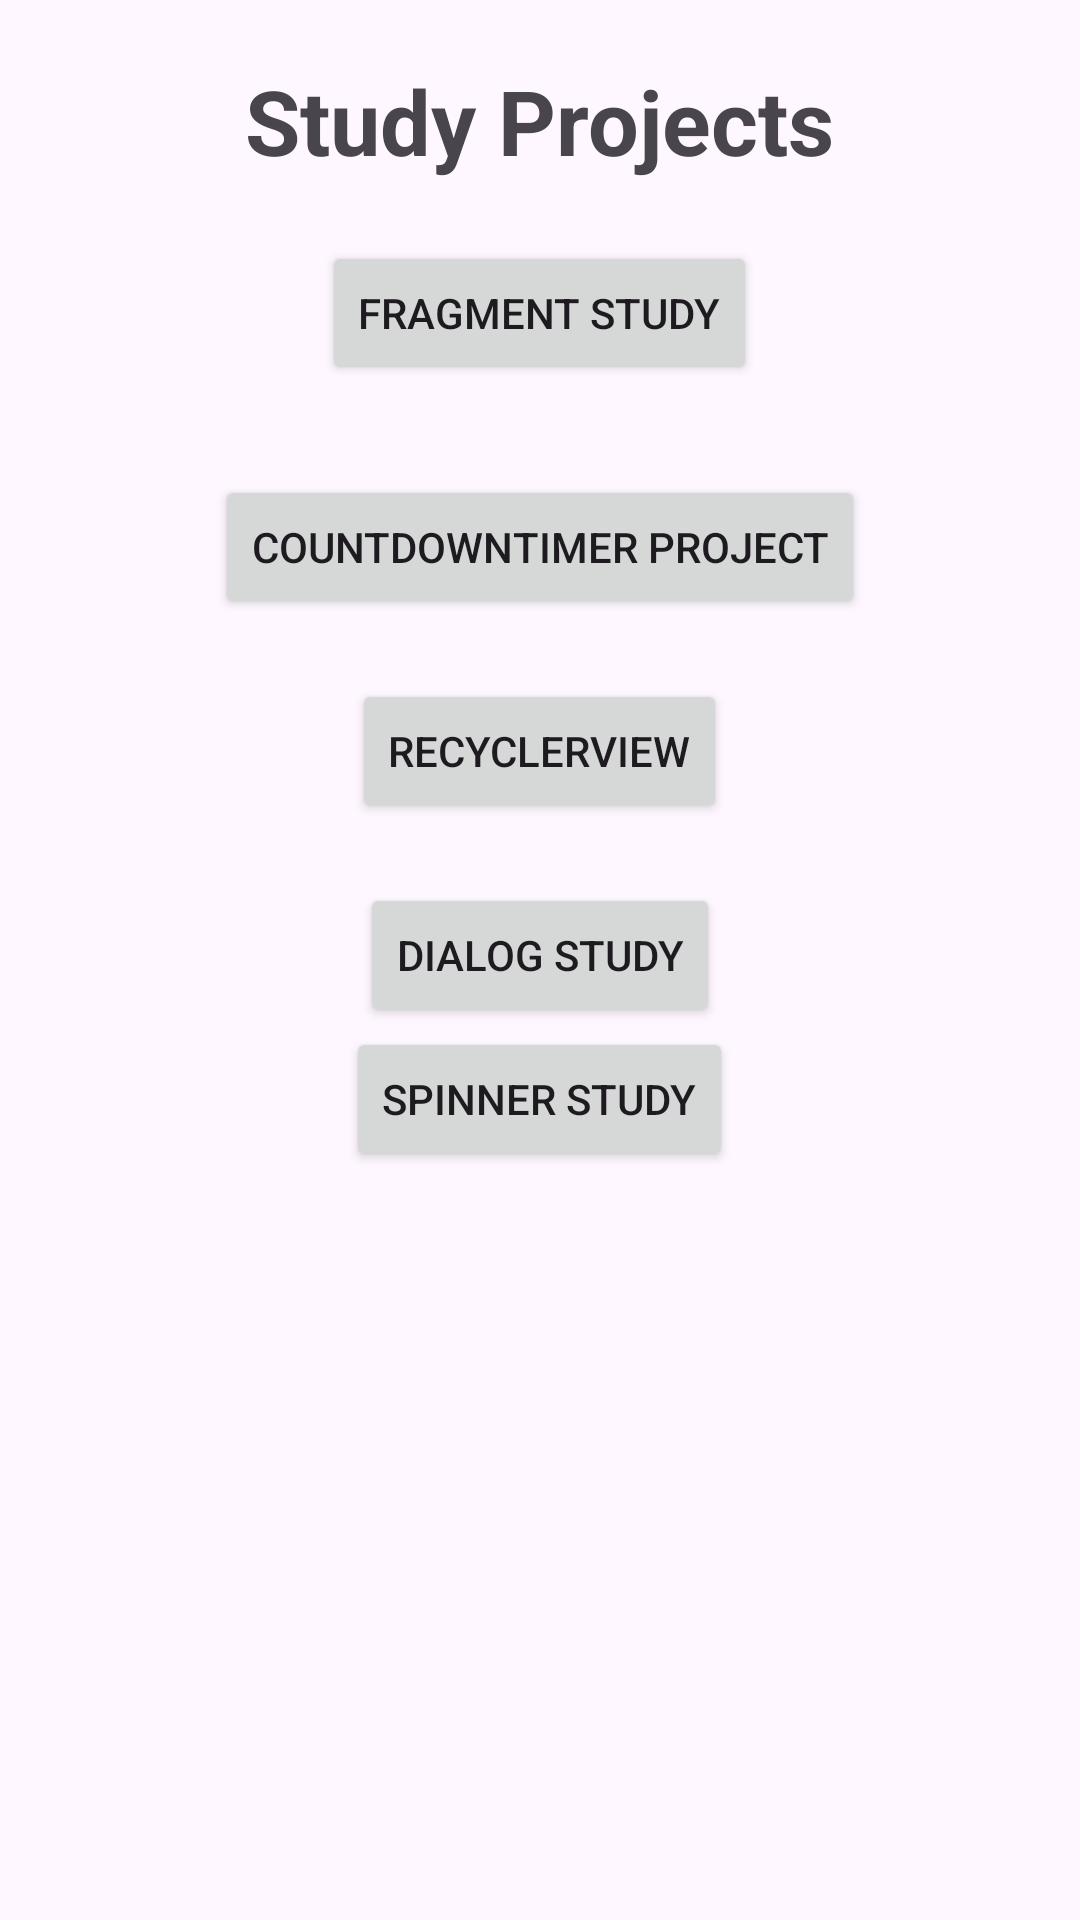

Write the Android layout XML for this screen, with the resource values it uses.
<!-- AndroidManifest.xml: application theme Theme.XmlStudy3Project -->
<!-- res/layout/activity_main.xml -->
<?xml version="1.0" encoding="utf-8"?>
<LinearLayout xmlns:android="http://schemas.android.com/apk/res/android"
    xmlns:tools="http://schemas.android.com/tools"
    android:id="@+id/main"
    android:layout_width="match_parent"
    android:layout_height="match_parent"
    android:orientation="vertical"
    android:gravity="center_horizontal"
    tools:context=".MainActivity">

    <TextView
        android:layout_width="wrap_content"
        android:layout_height="wrap_content"
        android:text="@string/study_projects"
        android:textSize="30sp"
        android:textStyle="bold"
        android:layout_marginTop="20dp"/>

    <Button
        android:id="@+id/fragmentStudy"
        android:layout_width="wrap_content"
        android:layout_height="wrap_content"
        android:text="@string/fragment_study"
        android:layout_marginTop="20dp"/>

    <Button
        android:id="@+id/countdown"
        android:layout_width="wrap_content"
        android:layout_height="wrap_content"
        android:text="@string/countdowntimer_project"
        android:layout_marginTop="30dp"/>

    <Button
        android:id="@+id/recyclerView"
        android:layout_width="wrap_content"
        android:layout_height="wrap_content"
        android:text="@string/recyclerview"
        android:layout_marginTop="20dp"/>

    <Button
        android:id="@+id/dialogStudy"
        android:layout_width="wrap_content"
        android:layout_height="wrap_content"
        android:text="@string/dialog_study"
        android:layout_marginTop="20dp"/>

    <Button
        android:id="@+id/spinnerStudy"
        android:layout_width="wrap_content"
        android:layout_height="wrap_content"
        android:text="Spinner Study"/>



</LinearLayout>
<!-- resources referenced by this layout -->
<resources>
  <string name="countdowntimer_project">CountDownTimer Project</string>
  <string name="dialog_study">Dialog Study</string>
  <string name="fragment_study">Fragment Study</string>
  <string name="recyclerview">RecyclerView</string>
  <string name="study_projects">Study Projects</string>
  <style name="Theme.XmlStudy3Project" parent="Base.Theme.XmlStudy3Project" />
  <style name="Base.Theme.XmlStudy3Project" parent="Theme.Material3.DayNight">
          
          
      </style>
</resources>
